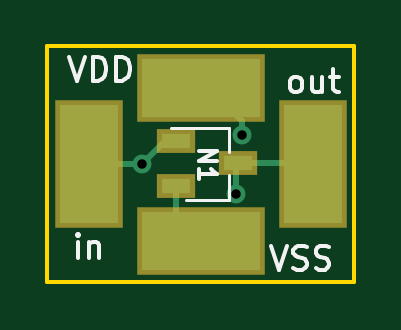
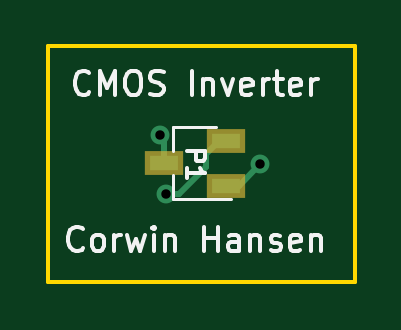
Circuit board: 11 layer files. Board 13.0 x 10.0 mm.
- bottom_copper: inverter-B.Cu.gbr (1278 bytes)
- bottom_mask: inverter-B.Mask.gbr (649 bytes)
- paste: inverter-B.Paste.gbr (644 bytes)
- bottom_silk: inverter-B.SilkS.gbr (7490 bytes)
- outline: inverter-Edge.Cuts.gbr (727 bytes)
- top_copper: inverter-F.Cu.gbr (1549 bytes)
- top_mask: inverter-F.Mask.gbr (820 bytes)
- paste: inverter-F.Paste.gbr (815 bytes)
- top_silk: inverter-F.SilkS.gbr (4110 bytes)
- drill: inverter-NPTH.drl (167 bytes)
- drill: inverter-PTH.drl (227 bytes)

=== bottom_copper: inverter-B.Cu.gbr ===
G04 #@! TF.GenerationSoftware,KiCad,Pcbnew,(5.0-dev-4115-gdd04bcb)*
G04 #@! TF.CreationDate,2018-05-08T10:26:27-07:00*
G04 #@! TF.ProjectId,inverter,696E7665727465722E6B696361645F70,rev?*
G04 #@! TF.SameCoordinates,Original*
G04 #@! TF.FileFunction,Copper,L2,Bot,Signal*
G04 #@! TF.FilePolarity,Positive*
%FSLAX46Y46*%
G04 Gerber Fmt 4.6, Leading zero omitted, Abs format (unit mm)*
G04 Created by KiCad (PCBNEW (5.0-dev-4115-gdd04bcb)) date Tuesday, May 08, 2018 at 10:26:27 AM*
%MOMM*%
%LPD*%
G01*
G04 APERTURE LIST*
%ADD10R,1.220000X0.650000*%
%ADD11C,0.800000*%
%ADD12C,0.250000*%
G04 APERTURE END LIST*
D10*
X173690000Y-85150000D03*
X173690000Y-83250000D03*
X176310000Y-84200000D03*
D11*
X172250000Y-84250000D03*
X176500000Y-83000000D03*
X176250000Y-85500000D03*
D12*
X173690000Y-85150000D02*
X173150000Y-85150000D01*
X173150000Y-85150000D02*
X172250000Y-84250000D01*
X176310000Y-84200000D02*
X176310000Y-83190000D01*
X176310000Y-83190000D02*
X176500000Y-83000000D01*
X175684315Y-85500000D02*
X176250000Y-85500000D01*
X173975000Y-83250000D02*
X174550000Y-83825000D01*
X174550000Y-83825000D02*
X174550000Y-84365685D01*
X175940000Y-85500000D02*
X176250000Y-85500000D01*
X173690000Y-83250000D02*
X173975000Y-83250000D01*
X174550000Y-84365685D02*
X175684315Y-85500000D01*
M02*

=== bottom_mask: inverter-B.Mask.gbr ===
G04 #@! TF.GenerationSoftware,KiCad,Pcbnew,(5.0-dev-4115-gdd04bcb)*
G04 #@! TF.CreationDate,2018-05-08T10:26:27-07:00*
G04 #@! TF.ProjectId,inverter,696E7665727465722E6B696361645F70,rev?*
G04 #@! TF.SameCoordinates,Original*
G04 #@! TF.FileFunction,Soldermask,Bot*
G04 #@! TF.FilePolarity,Negative*
%FSLAX46Y46*%
G04 Gerber Fmt 4.6, Leading zero omitted, Abs format (unit mm)*
G04 Created by KiCad (PCBNEW (5.0-dev-4115-gdd04bcb)) date Tuesday, May 08, 2018 at 10:26:27 AM*
%MOMM*%
%LPD*%
G01*
G04 APERTURE LIST*
%ADD10R,1.620000X1.050000*%
G04 APERTURE END LIST*
D10*
X173690000Y-85150000D03*
X173690000Y-83250000D03*
X176310000Y-84200000D03*
M02*

=== paste: inverter-B.Paste.gbr ===
G04 #@! TF.GenerationSoftware,KiCad,Pcbnew,(5.0-dev-4115-gdd04bcb)*
G04 #@! TF.CreationDate,2018-05-08T10:26:27-07:00*
G04 #@! TF.ProjectId,inverter,696E7665727465722E6B696361645F70,rev?*
G04 #@! TF.SameCoordinates,Original*
G04 #@! TF.FileFunction,Paste,Bot*
G04 #@! TF.FilePolarity,Positive*
%FSLAX46Y46*%
G04 Gerber Fmt 4.6, Leading zero omitted, Abs format (unit mm)*
G04 Created by KiCad (PCBNEW (5.0-dev-4115-gdd04bcb)) date Tuesday, May 08, 2018 at 10:26:27 AM*
%MOMM*%
%LPD*%
G01*
G04 APERTURE LIST*
%ADD10R,1.220000X0.650000*%
G04 APERTURE END LIST*
D10*
X173690000Y-85150000D03*
X173690000Y-83250000D03*
X176310000Y-84200000D03*
M02*

=== bottom_silk: inverter-B.SilkS.gbr (7490 bytes, source omitted) ===
=== outline: inverter-Edge.Cuts.gbr ===
G04 #@! TF.GenerationSoftware,KiCad,Pcbnew,(5.0-dev-4115-gdd04bcb)*
G04 #@! TF.CreationDate,2018-05-08T10:26:27-07:00*
G04 #@! TF.ProjectId,inverter,696E7665727465722E6B696361645F70,rev?*
G04 #@! TF.SameCoordinates,Original*
G04 #@! TF.FileFunction,Profile,NP*
%FSLAX46Y46*%
G04 Gerber Fmt 4.6, Leading zero omitted, Abs format (unit mm)*
G04 Created by KiCad (PCBNEW (5.0-dev-4115-gdd04bcb)) date Tuesday, May 08, 2018 at 10:26:27 AM*
%MOMM*%
%LPD*%
G01*
G04 APERTURE LIST*
%ADD10C,0.150000*%
G04 APERTURE END LIST*
D10*
X181250000Y-79250000D02*
X168250000Y-79250000D01*
X181250000Y-89250000D02*
X181250000Y-79250000D01*
X168250000Y-89250000D02*
X181250000Y-89250000D01*
X168250000Y-79250000D02*
X168250000Y-89250000D01*
M02*

=== top_copper: inverter-F.Cu.gbr ===
G04 #@! TF.GenerationSoftware,KiCad,Pcbnew,(5.0-dev-4115-gdd04bcb)*
G04 #@! TF.CreationDate,2018-05-08T10:26:27-07:00*
G04 #@! TF.ProjectId,inverter,696E7665727465722E6B696361645F70,rev?*
G04 #@! TF.SameCoordinates,Original*
G04 #@! TF.FileFunction,Copper,L1,Top,Signal*
G04 #@! TF.FilePolarity,Positive*
%FSLAX46Y46*%
G04 Gerber Fmt 4.6, Leading zero omitted, Abs format (unit mm)*
G04 Created by KiCad (PCBNEW (5.0-dev-4115-gdd04bcb)) date Tuesday, May 08, 2018 at 10:26:27 AM*
%MOMM*%
%LPD*%
G01*
G04 APERTURE LIST*
%ADD10R,2.500000X5.000000*%
%ADD11R,5.000000X2.500000*%
%ADD12R,1.220000X0.650000*%
%ADD13C,0.800000*%
%ADD14C,0.250000*%
G04 APERTURE END LIST*
D10*
X170000000Y-84250000D03*
D11*
X174750000Y-81000000D03*
X174750000Y-87500000D03*
D10*
X179500000Y-84250000D03*
D12*
X176310000Y-84207500D03*
X173690000Y-85157500D03*
X173690000Y-83257500D03*
D13*
X172250000Y-84250000D03*
X176500000Y-83000000D03*
X176250000Y-85500000D03*
D14*
X172250000Y-84250000D02*
X170000000Y-84250000D01*
X173690000Y-83257500D02*
X173242500Y-83257500D01*
X173242500Y-83257500D02*
X172250000Y-84250000D01*
X176500000Y-83000000D02*
X176500000Y-82434315D01*
X176500000Y-82434315D02*
X175065685Y-81000000D01*
X175065685Y-81000000D02*
X174750000Y-81000000D01*
X173690000Y-85157500D02*
X173690000Y-86440000D01*
X173690000Y-86440000D02*
X174750000Y-87500000D01*
X176250000Y-85500000D02*
X176250000Y-84267500D01*
X176250000Y-84267500D02*
X176310000Y-84207500D01*
X176310000Y-84207500D02*
X179457500Y-84207500D01*
X179457500Y-84207500D02*
X179500000Y-84250000D01*
M02*

=== top_mask: inverter-F.Mask.gbr ===
G04 #@! TF.GenerationSoftware,KiCad,Pcbnew,(5.0-dev-4115-gdd04bcb)*
G04 #@! TF.CreationDate,2018-05-08T10:26:27-07:00*
G04 #@! TF.ProjectId,inverter,696E7665727465722E6B696361645F70,rev?*
G04 #@! TF.SameCoordinates,Original*
G04 #@! TF.FileFunction,Soldermask,Top*
G04 #@! TF.FilePolarity,Negative*
%FSLAX46Y46*%
G04 Gerber Fmt 4.6, Leading zero omitted, Abs format (unit mm)*
G04 Created by KiCad (PCBNEW (5.0-dev-4115-gdd04bcb)) date Tuesday, May 08, 2018 at 10:26:27 AM*
%MOMM*%
%LPD*%
G01*
G04 APERTURE LIST*
%ADD10R,2.900000X5.400000*%
%ADD11R,5.400000X2.900000*%
%ADD12R,1.620000X1.050000*%
G04 APERTURE END LIST*
D10*
X170000000Y-84250000D03*
D11*
X174750000Y-81000000D03*
X174750000Y-87500000D03*
D10*
X179500000Y-84250000D03*
D12*
X176310000Y-84207500D03*
X173690000Y-85157500D03*
X173690000Y-83257500D03*
M02*

=== paste: inverter-F.Paste.gbr ===
G04 #@! TF.GenerationSoftware,KiCad,Pcbnew,(5.0-dev-4115-gdd04bcb)*
G04 #@! TF.CreationDate,2018-05-08T10:26:27-07:00*
G04 #@! TF.ProjectId,inverter,696E7665727465722E6B696361645F70,rev?*
G04 #@! TF.SameCoordinates,Original*
G04 #@! TF.FileFunction,Paste,Top*
G04 #@! TF.FilePolarity,Positive*
%FSLAX46Y46*%
G04 Gerber Fmt 4.6, Leading zero omitted, Abs format (unit mm)*
G04 Created by KiCad (PCBNEW (5.0-dev-4115-gdd04bcb)) date Tuesday, May 08, 2018 at 10:26:27 AM*
%MOMM*%
%LPD*%
G01*
G04 APERTURE LIST*
%ADD10R,2.500000X5.000000*%
%ADD11R,5.000000X2.500000*%
%ADD12R,1.220000X0.650000*%
G04 APERTURE END LIST*
D10*
X170000000Y-84250000D03*
D11*
X174750000Y-81000000D03*
X174750000Y-87500000D03*
D10*
X179500000Y-84250000D03*
D12*
X176310000Y-84207500D03*
X173690000Y-85157500D03*
X173690000Y-83257500D03*
M02*

=== top_silk: inverter-F.SilkS.gbr ===
G04 #@! TF.GenerationSoftware,KiCad,Pcbnew,(5.0-dev-4115-gdd04bcb)*
G04 #@! TF.CreationDate,2018-05-08T10:26:27-07:00*
G04 #@! TF.ProjectId,inverter,696E7665727465722E6B696361645F70,rev?*
G04 #@! TF.SameCoordinates,Original*
G04 #@! TF.FileFunction,Legend,Top*
G04 #@! TF.FilePolarity,Positive*
%FSLAX46Y46*%
G04 Gerber Fmt 4.6, Leading zero omitted, Abs format (unit mm)*
G04 Created by KiCad (PCBNEW (5.0-dev-4115-gdd04bcb)) date Tuesday, May 08, 2018 at 10:26:27 AM*
%MOMM*%
%LPD*%
G01*
G04 APERTURE LIST*
%ADD10C,0.120000*%
%ADD11C,0.150000*%
G04 APERTURE END LIST*
D10*
X175930000Y-82697500D02*
X173500000Y-82697500D01*
X175950000Y-82707500D02*
X175950000Y-83707500D01*
X175950000Y-85757500D02*
X174100000Y-85757500D01*
X175950000Y-84707500D02*
X175950000Y-85757500D01*
D11*
X169547619Y-88202380D02*
X169547619Y-87535714D01*
X169547619Y-87202380D02*
X169500000Y-87250000D01*
X169547619Y-87297619D01*
X169595238Y-87250000D01*
X169547619Y-87202380D01*
X169547619Y-87297619D01*
X170023809Y-87535714D02*
X170023809Y-88202380D01*
X170023809Y-87630952D02*
X170071428Y-87583333D01*
X170166666Y-87535714D01*
X170309523Y-87535714D01*
X170404761Y-87583333D01*
X170452380Y-87678571D01*
X170452380Y-88202380D01*
X169166666Y-79702380D02*
X169500000Y-80702380D01*
X169833333Y-79702380D01*
X170166666Y-80702380D02*
X170166666Y-79702380D01*
X170404761Y-79702380D01*
X170547619Y-79750000D01*
X170642857Y-79845238D01*
X170690476Y-79940476D01*
X170738095Y-80130952D01*
X170738095Y-80273809D01*
X170690476Y-80464285D01*
X170642857Y-80559523D01*
X170547619Y-80654761D01*
X170404761Y-80702380D01*
X170166666Y-80702380D01*
X171166666Y-80702380D02*
X171166666Y-79702380D01*
X171404761Y-79702380D01*
X171547619Y-79750000D01*
X171642857Y-79845238D01*
X171690476Y-79940476D01*
X171738095Y-80130952D01*
X171738095Y-80273809D01*
X171690476Y-80464285D01*
X171642857Y-80559523D01*
X171547619Y-80654761D01*
X171404761Y-80702380D01*
X171166666Y-80702380D01*
X177714285Y-87702380D02*
X178047619Y-88702380D01*
X178380952Y-87702380D01*
X178666666Y-88654761D02*
X178809523Y-88702380D01*
X179047619Y-88702380D01*
X179142857Y-88654761D01*
X179190476Y-88607142D01*
X179238095Y-88511904D01*
X179238095Y-88416666D01*
X179190476Y-88321428D01*
X179142857Y-88273809D01*
X179047619Y-88226190D01*
X178857142Y-88178571D01*
X178761904Y-88130952D01*
X178714285Y-88083333D01*
X178666666Y-87988095D01*
X178666666Y-87892857D01*
X178714285Y-87797619D01*
X178761904Y-87750000D01*
X178857142Y-87702380D01*
X179095238Y-87702380D01*
X179238095Y-87750000D01*
X179619047Y-88654761D02*
X179761904Y-88702380D01*
X180000000Y-88702380D01*
X180095238Y-88654761D01*
X180142857Y-88607142D01*
X180190476Y-88511904D01*
X180190476Y-88416666D01*
X180142857Y-88321428D01*
X180095238Y-88273809D01*
X180000000Y-88226190D01*
X179809523Y-88178571D01*
X179714285Y-88130952D01*
X179666666Y-88083333D01*
X179619047Y-87988095D01*
X179619047Y-87892857D01*
X179666666Y-87797619D01*
X179714285Y-87750000D01*
X179809523Y-87702380D01*
X180047619Y-87702380D01*
X180190476Y-87750000D01*
X178690476Y-81202380D02*
X178595238Y-81154761D01*
X178547619Y-81107142D01*
X178500000Y-81011904D01*
X178500000Y-80726190D01*
X178547619Y-80630952D01*
X178595238Y-80583333D01*
X178690476Y-80535714D01*
X178833333Y-80535714D01*
X178928571Y-80583333D01*
X178976190Y-80630952D01*
X179023809Y-80726190D01*
X179023809Y-81011904D01*
X178976190Y-81107142D01*
X178928571Y-81154761D01*
X178833333Y-81202380D01*
X178690476Y-81202380D01*
X179880952Y-80535714D02*
X179880952Y-81202380D01*
X179452380Y-80535714D02*
X179452380Y-81059523D01*
X179500000Y-81154761D01*
X179595238Y-81202380D01*
X179738095Y-81202380D01*
X179833333Y-81154761D01*
X179880952Y-81107142D01*
X180214285Y-80535714D02*
X180595238Y-80535714D01*
X180357142Y-80202380D02*
X180357142Y-81059523D01*
X180404761Y-81154761D01*
X180500000Y-81202380D01*
X180595238Y-81202380D01*
X174660714Y-83678571D02*
X175410714Y-83678571D01*
X174660714Y-84107142D01*
X175410714Y-84107142D01*
X174660714Y-84857142D02*
X174660714Y-84428571D01*
X174660714Y-84642857D02*
X175410714Y-84642857D01*
X175303571Y-84571428D01*
X175232142Y-84500000D01*
X175196428Y-84428571D01*
M02*

=== drill: inverter-NPTH.drl ===
M48
;DRILL file {KiCad (5.0-dev-4115-gdd04bcb)} date Tuesday, May 08, 2018 at 10:26:29 AM
;FORMAT={-:-/ absolute / inch / decimal}
FMAT,2
INCH,TZ
%
G90
G05
M72
T0
M30

=== drill: inverter-PTH.drl ===
M48
;DRILL file {KiCad (5.0-dev-4115-gdd04bcb)} date Tuesday, May 08, 2018 at 10:26:29 AM
;FORMAT={-:-/ absolute / inch / decimal}
FMAT,2
INCH,TZ
T1C0.0157
%
G90
G05
M72
T1
X6.7815Y-3.3169
X6.939Y-3.3661
X6.9488Y-3.2677
T0
M30
